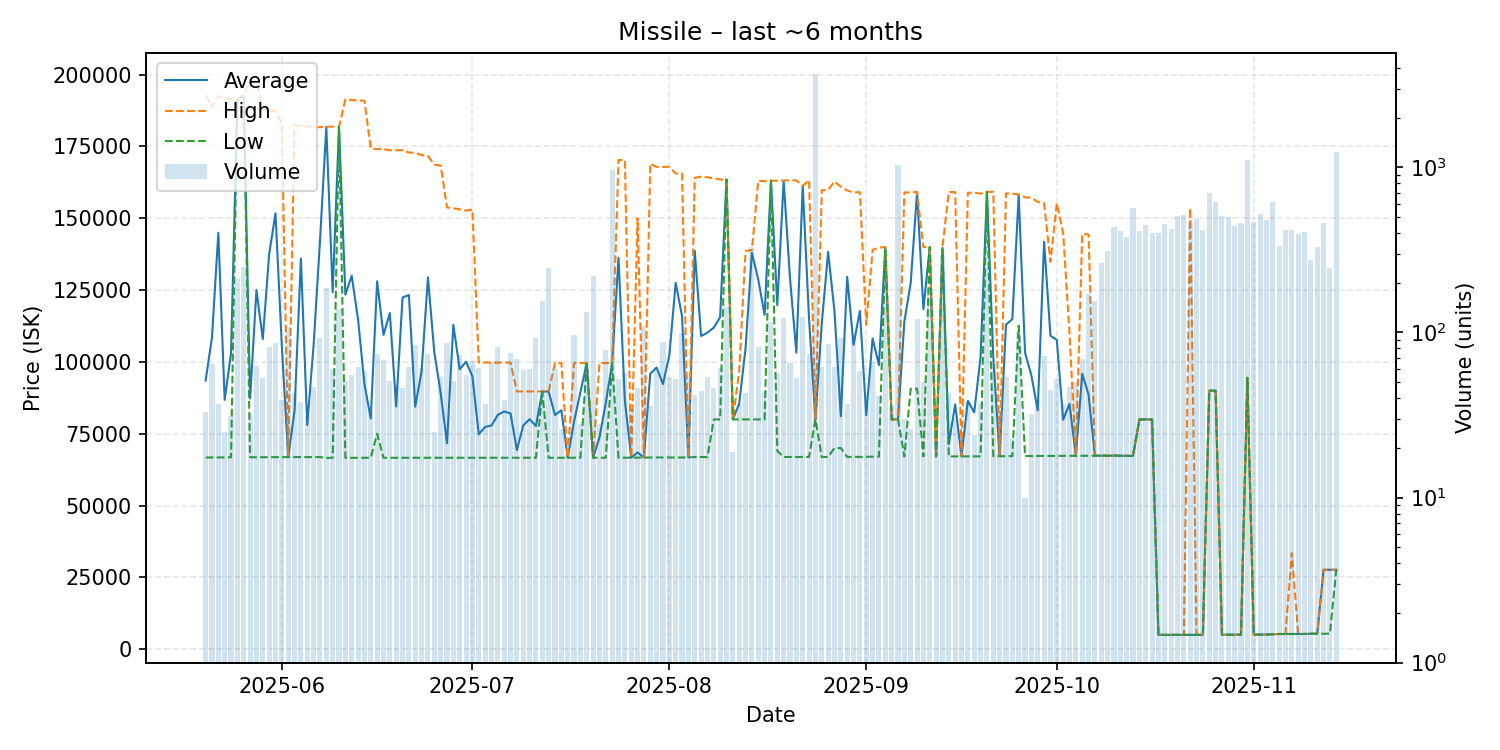

Values plotted in this chart, from the file beside it:
date, average, highest, lowest, order_count, volume
2025-05-20, 93510, 192900, 66750, 16, 33
2025-05-21, 108495, 188800, 66760, 28, 64
2025-05-22, 144961, 192500, 66770, 17, 37
2025-05-23, 86780, 191900, 66790, 11, 25
2025-05-24, 102961, 191400, 66800, 11, 31
2025-05-25, 191300, 191300, 191300, 29, 210
2025-05-26, 192600, 193200, 192600, 32, 250
2025-05-27, 87313, 197900, 66830, 16, 32
2025-05-28, 125016, 197500, 66830, 21, 63
2025-05-29, 107956, 187900, 66840, 23, 53
2025-05-30, 137515, 187500, 66870, 20, 82
2025-05-31, 151722, 187400, 66870, 25, 86
2025-06-01, 105461, 182700, 66870, 16, 39
2025-06-02, 66880, 66880, 66880, 24, 108
2025-06-03, 83028, 182500, 66890, 16, 43
2025-06-04, 135970, 182100, 66890, 14, 38
2025-06-05, 78039, 182000, 66900, 14, 31
2025-06-06, 105932, 181800, 66890, 19, 47
2025-06-07, 141982, 181700, 66890, 32, 93
2025-06-08, 181800, 181900, 66630, 37, 185
2025-06-09, 124260, 181900, 66630, 15, 60
2025-06-10, 181900, 181900, 181900, 26, 138
2025-06-11, 123434, 191400, 66630, 17, 51
2025-06-12, 130020, 191200, 66630, 18, 55
2025-06-13, 114799, 191000, 66630, 20, 62
2025-06-14, 92351, 190950, 66630, 20, 58
2025-06-15, 80325, 174300, 66650, 18, 33
2025-06-16, 128086, 174100, 75010, 23, 74
2025-06-17, 109419, 174100, 66650, 19, 68
2025-06-18, 117026, 173700, 66650, 14, 51
2025-06-19, 84494, 173700, 66650, 23, 48
2025-06-20, 122440, 173700, 66660, 12, 46
2025-06-21, 123285, 172900, 66660, 18, 62
2025-06-22, 84450, 172800, 66660, 30, 84
2025-06-23, 96732, 172000, 66650, 25, 61
2025-06-24, 129451, 171700, 66650, 28, 74
2025-06-25, 103404, 168700, 66650, 14, 25
2025-06-26, 89256, 168350, 66660, 20, 54
2025-06-27, 71716, 153800, 66660, 19, 86
2025-06-28, 112913, 153500, 66660, 17, 51
2025-06-29, 97465, 153100, 66650, 19, 73
2025-06-30, 100076, 152700, 66650, 25, 55
2025-07-01, 94993, 153000, 66660, 17, 67
2025-07-02, 74805, 99800, 66660, 19, 61
2025-07-03, 77381, 99790, 66660, 14, 37
2025-07-04, 77857, 99770, 66650, 19, 65
2025-07-05, 81585, 99750, 66650, 26, 82
2025-07-06, 82776, 99750, 66650, 19, 39
2025-07-07, 82083, 99760, 66650, 23, 75
2025-07-08, 69327, 89740, 66650, 12, 69
2025-07-09, 77890, 89740, 66650, 23, 59
2025-07-10, 80106, 89720, 66650, 20, 60
2025-07-11, 77687, 89720, 66660, 22, 92
2025-07-12, 89720, 89720, 89720, 33, 156
2025-07-13, 89720, 89730, 66650, 34, 246
2025-07-14, 81522, 99700, 66650, 19, 60
2025-07-15, 83180, 99700, 66660, 12, 26
2025-07-16, 66660, 66660, 66660, 8, 18
2025-07-17, 79248, 99660, 66660, 17, 97
2025-07-18, 89383, 99630, 66660, 11, 28
... 119 more rows
